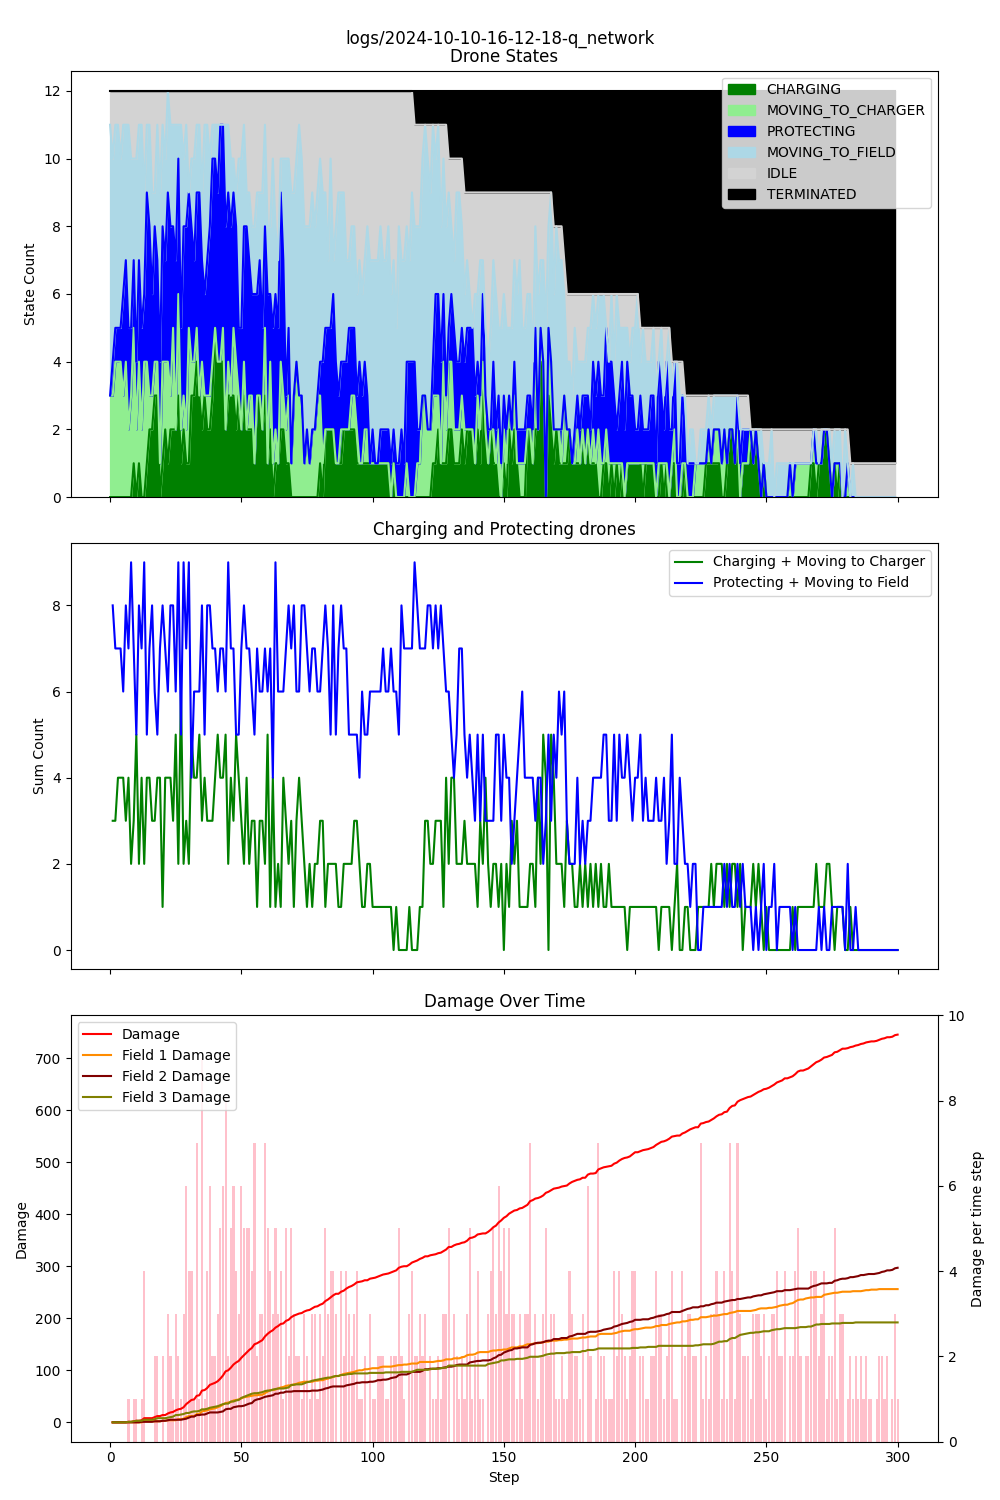

Data behind this chart, as committed beside it:
step, damage, IDLE, CHARGING, PROTECTING, MOVING_TO_CHARGER, MOVING_TO_FIELD, TERMINATED, Drone_1_battery, Drone_1_state, Drone_1_target, Drone_2_battery, Drone_2_state, Drone_2_target, Drone_3_battery, Drone_3_state, Drone_3_target, Drone_4_battery, Drone_4_state, Drone_4_target, Drone_5_battery, Drone_5_state, Drone_5_target, Drone_6_battery
1, 0, 1, 0, 0, 3, 8, 0, 1, IDLE, , 0.99, MOVING_TO_FIELD, Field_3, 0.99, MOVING_TO_FIELD, Field_3, 0.99, MOVING_TO_FIELD, Field_1, 0.99, MOVING_TO_FIELD, Field_1, 0.99
2, 0, 2, 0, 1, 3, 6, 0, 1, IDLE, , 0.98, MOVING_TO_FIELD, Field_3, 0.98, MOVING_TO_CHARGER, Charger_1, 0.98, MOVING_TO_FIELD, Field_1, 0.98, PROTECTING, Field_1, 0.98
3, 0, 1, 0, 1, 4, 6, 0, 0.99, MOVING_TO_CHARGER, Charger_1, 0.97, MOVING_TO_FIELD, Field_3, 0.97, MOVING_TO_CHARGER, Charger_1, 0.97, MOVING_TO_FIELD, Field_1, 0.97, PROTECTING, Field_1, 0.97
4, 0, 1, 0, 1, 4, 6, 0, 0.98, MOVING_TO_CHARGER, Charger_1, 0.96, MOVING_TO_FIELD, Field_3, 0.96, MOVING_TO_CHARGER, Charger_1, 0.96, MOVING_TO_FIELD, Field_1, 0.97, PROTECTING, Field_1, 0.96
5, 0, 2, 0, 1, 4, 5, 0, 0.98, IDLE, , 0.95, MOVING_TO_CHARGER, Charger_1, 0.95, MOVING_TO_CHARGER, Charger_1, 0.95, MOVING_TO_FIELD, Field_3, 0.96, PROTECTING, Field_1, 0.95
6, 0, 1, 0, 3, 3, 5, 0, 0.97, MOVING_TO_CHARGER, Charger_1, 0.94, MOVING_TO_FIELD, Field_3, 0.94, MOVING_TO_FIELD, Field_1, 0.94, MOVING_TO_FIELD, Field_1, 0.95, PROTECTING, Field_1, 0.94
7, 1, 1, 0, 3, 4, 4, 0, 0.97, IDLE, , 0.93, PROTECTING, Field_3, 0.93, MOVING_TO_CHARGER, Charger_1, 0.93, MOVING_TO_FIELD, Field_1, 0.94, PROTECTING, Field_1, 0.93
8, 1, 1, 0, 3, 2, 6, 0, 0.96, MOVING_TO_FIELD, Field_1, 0.92, PROTECTING, Field_3, 0.92, MOVING_TO_FIELD, Field_3, 0.92, MOVING_TO_FIELD, Field_1, 0.94, PROTECTING, Field_1, 0.92
9, 2, 2, 0, 2, 3, 5, 0, 0.96, IDLE, , 0.92, PROTECTING, Field_3, 0.91, MOVING_TO_CHARGER, Charger_1, 0.91, MOVING_TO_FIELD, Field_1, 0.93, PROTECTING, Field_1, 0.91
10, 3, 2, 1, 2, 4, 3, 0, 0.96, IDLE, , 0.91, PROTECTING, Field_3, 0.90, MOVING_TO_CHARGER, Charger_1, 0.90, MOVING_TO_FIELD, Field_1, 0.92, PROTECTING, Field_1, 0.90
11, 3, 2, 0, 2, 2, 6, 0, 0.96, IDLE, , 0.90, PROTECTING, Field_3, 0.89, MOVING_TO_FIELD, Field_3, 0.89, MOVING_TO_FIELD, Field_1, 0.92, PROTECTING, Field_1, 0.89
12, 4, 1, 1, 3, 3, 4, 0, 0.95, MOVING_TO_CHARGER, Charger_1, 0.89, PROTECTING, Field_3, 0.88, MOVING_TO_CHARGER, Charger_1, 0.88, MOVING_TO_FIELD, Field_2, 0.91, PROTECTING, Field_1, 0.88
13, 8, 1, 0, 3, 2, 6, 0, 0.94, MOVING_TO_CHARGER, Charger_1, 0.89, PROTECTING, Field_3, 0.87, MOVING_TO_FIELD, Field_3, 0.87, MOVING_TO_FIELD, Field_1, 0.90, PROTECTING, Field_1, 0.87
14, 8, 3, 0, 2, 4, 3, 0, 0.94, IDLE, , 0.88, MOVING_TO_FIELD, Field_1, 0.86, MOVING_TO_CHARGER, Charger_1, 0.86, MOVING_TO_FIELD, Field_1, 0.90, IDLE, , 0.86
15, 8, 1, 1, 5, 3, 2, 0, 0.94, IDLE, , 0.87, PROTECTING, Field_3, 0.85, MOVING_TO_CHARGER, Charger_1, 0.85, MOVING_TO_FIELD, Field_1, 0.89, PROTECTING, Field_1, 0.85
16, 8, 1, 2, 5, 1, 3, 0, 0.93, MOVING_TO_CHARGER, Charger_1, 0.86, PROTECTING, Field_3, 0.84, MOVING_TO_FIELD, Field_3, 0.84, MOVING_TO_FIELD, Field_1, 0.89, PROTECTING, Field_1, 0.85
17, 10, 3, 2, 3, 1, 3, 0, 0.93, IDLE, , 0.85, PROTECTING, Field_3, 0.83, MOVING_TO_FIELD, Field_3, 0.83, MOVING_TO_FIELD, Field_1, 0.88, PROTECTING, Field_1, 0.86
18, 12, 3, 3, 4, 1, 1, 0, 0.93, IDLE, , 0.85, PROTECTING, Field_3, 0.82, MOVING_TO_CHARGER, Charger_1, 0.82, MOVING_TO_FIELD, Field_1, 0.87, PROTECTING, Field_1, 0.87
19, 12, 1, 3, 3, 1, 4, 0, 0.92, MOVING_TO_CHARGER, Charger_1, 0.84, PROTECTING, Field_3, 0.81, MOVING_TO_FIELD, Field_3, 0.81, MOVING_TO_FIELD, Field_1, 0.86, PROTECTING, Field_1, 0.88
20, 14, 3, 0, 3, 1, 5, 0, 0.92, IDLE, , 0.83, PROTECTING, Field_3, 0.80, MOVING_TO_FIELD, Field_3, 0.80, PROTECTING, Field_1, 0.86, PROTECTING, Field_1, 0.87
21, 14, 1, 1, 4, 3, 3, 0, 0.91, MOVING_TO_FIELD, Field_1, 0.83, PROTECTING, Field_3, 0.79, MOVING_TO_CHARGER, Charger_1, 0.79, MOVING_TO_FIELD, Field_3, 0.85, PROTECTING, Field_1, 0.87
22, 17, 2, 2, 3, 2, 3, 0, 0.91, IDLE, , 0.82, PROTECTING, Field_3, 0.78, MOVING_TO_CHARGER, Charger_1, 0.78, MOVING_TO_FIELD, Field_1, 0.84, PROTECTING, Field_1, 0.86
23, 19, 0, 1, 5, 3, 3, 0, 0.90, MOVING_TO_CHARGER, Charger_1, 0.81, PROTECTING, Field_3, 0.77, MOVING_TO_FIELD, Field_2, 0.77, PROTECTING, Field_1, 0.84, PROTECTING, Field_1, 0.85
24, 20, 1, 2, 5, 1, 3, 0, 0.89, MOVING_TO_CHARGER, Charger_1, 0.80, MOVING_TO_FIELD, Field_2, 0.76, MOVING_TO_FIELD, Field_3, 0.76, PROTECTING, Field_1, 0.83, PROTECTING, Field_1, 0.85
25, 23, 1, 2, 3, 3, 3, 0, 0.88, MOVING_TO_FIELD, Field_1, 0.79, MOVING_TO_FIELD, Field_3, 0.75, MOVING_TO_CHARGER, Charger_1, 0.76, PROTECTING, Field_1, 0.82, PROTECTING, Field_1, 0.86
26, 25, 1, 2, 5, 0, 4, 0, 0.88, IDLE, , 0.78, MOVING_TO_FIELD, Field_1, 0.74, MOVING_TO_FIELD, Field_3, 0.75, PROTECTING, Field_1, 0.82, PROTECTING, Field_1, 0.87
27, 26, 1, 3, 4, 3, 1, 0, 0.88, IDLE, , 0.77, PROTECTING, Field_3, 0.73, MOVING_TO_CHARGER, Charger_1, 0.74, PROTECTING, Field_1, 0.81, MOVING_TO_FIELD, Field_2, 0.88
28, 29, 1, 1, 3, 1, 6, 0, 0.87, MOVING_TO_FIELD, Field_1, 0.76, MOVING_TO_FIELD, Field_2, 0.72, MOVING_TO_CHARGER, Charger_1, 0.73, PROTECTING, Field_1, 0.80, MOVING_TO_FIELD, Field_1, 0.87
29, 35, 2, 2, 5, 1, 2, 0, 0.86, MOVING_TO_FIELD, Field_1, 0.75, MOVING_TO_FIELD, Field_3, 0.72, IDLE, , 0.73, PROTECTING, Field_1, 0.79, PROTECTING, Field_1, 0.86
30, 39, 1, 1, 6, 1, 3, 0, 0.85, MOVING_TO_CHARGER, Charger_1, 0.74, PROTECTING, Field_3, 0.71, MOVING_TO_FIELD, Field_3, 0.72, PROTECTING, Field_1, 0.78, PROTECTING, Field_1, 0.86
31, 43, 3, 1, 4, 4, 0, 0, 0.85, IDLE, , 0.73, PROTECTING, Field_3, 0.70, MOVING_TO_CHARGER, Charger_1, 0.71, PROTECTING, Field_1, 0.77, PROTECTING, Field_1, 0.87
32, 44, 2, 3, 4, 1, 2, 0, 0.84, MOVING_TO_FIELD, Field_1, 0.73, PROTECTING, Field_3, 0.69, MOVING_TO_FIELD, Field_3, 0.71, PROTECTING, Field_1, 0.76, PROTECTING, Field_1, 0.88
33, 51, 2, 3, 3, 1, 3, 0, 0.83, MOVING_TO_FIELD, Field_1, 0.72, PROTECTING, Field_3, 0.68, MOVING_TO_CHARGER, Charger_1, 0.70, PROTECTING, Field_1, 0.75, MOVING_TO_FIELD, Field_3, 0.89
34, 52, 1, 4, 4, 1, 2, 0, 0.83, CHARGING, Charger_1, 0.71, PROTECTING, Field_3, 0.67, MOVING_TO_CHARGER, Charger_1, 0.69, PROTECTING, Field_1, 0.74, MOVING_TO_FIELD, Field_1, 0.90
35, 61, 1, 3, 6, 0, 2, 0, 0.84, CHARGING, Charger_1, 0.71, PROTECTING, Field_3, 0.66, MOVING_TO_FIELD, Field_3, 0.69, PROTECTING, Field_1, 0.73, PROTECTING, Field_1, 0.91
36, 62, 3, 2, 3, 2, 2, 0, 0.85, CHARGING, Charger_1, 0.70, PROTECTING, Field_3, 0.65, MOVING_TO_CHARGER, Charger_1, 0.68, PROTECTING, Field_1, 0.72, MOVING_TO_FIELD, Field_2, 0.91
37, 66, 1, 3, 3, 0, 5, 0, 0.86, CHARGING, Charger_1, 0.69, PROTECTING, Field_3, 0.64, MOVING_TO_FIELD, Field_2, 0.67, PROTECTING, Field_1, 0.71, MOVING_TO_FIELD, Field_1, 0.91
38, 72, 1, 2, 4, 1, 4, 0, 0.87, CHARGING, Charger_1, 0.69, PROTECTING, Field_3, 0.63, MOVING_TO_CHARGER, Charger_1, 0.66, PROTECTING, Field_1, 0.70, PROTECTING, Field_1, 0.92
39, 74, 2, 2, 5, 1, 2, 0, 0.87, IDLE, , 0.68, PROTECTING, Field_3, 0.62, MOVING_TO_CHARGER, Charger_1, 0.66, PROTECTING, Field_1, 0.70, PROTECTING, Field_1, 0.93
40, 76, 1, 3, 6, 1, 1, 0, 0.87, CHARGING, Charger_1, 0.67, PROTECTING, Field_3, 0.61, MOVING_TO_CHARGER, Charger_1, 0.65, PROTECTING, Field_1, 0.69, PROTECTING, Field_1, 0.94
41, 79, 1, 5, 5, 0, 1, 0, 0.88, CHARGING, Charger_1, 0.66, PROTECTING, Field_3, 0.61, CHARGING, Charger_1, 0.64, PROTECTING, Field_1, 0.68, PROTECTING, Field_1, 0.95
42, 84, 1, 4, 5, 0, 2, 0, 0.89, CHARGING, Charger_1, 0.66, PROTECTING, Field_3, 0.62, CHARGING, Charger_1, 0.64, PROTECTING, Field_1, 0.68, PROTECTING, Field_1, 0.96
43, 90, 1, 4, 7, 0, 0, 0, 0.90, CHARGING, Charger_1, 0.65, PROTECTING, Field_3, 0.63, CHARGING, Charger_1, 0.63, PROTECTING, Field_1, 0.67, PROTECTING, Field_1, 0.97
44, 98, 1, 4, 6, 1, 0, 0, 0.91, CHARGING, Charger_1, 0.64, PROTECTING, Field_3, 0.64, CHARGING, Charger_1, 0.62, PROTECTING, Field_1, 0.66, PROTECTING, Field_1, 0.98
45, 100, 1, 2, 6, 0, 3, 0, 0.91, IDLE, , 0.64, PROTECTING, Field_3, 0.65, CHARGING, Charger_1, 0.62, PROTECTING, Field_1, 0.66, PROTECTING, Field_1, 0.97
46, 105, 1, 3, 5, 1, 2, 0, 0.91, CHARGING, Charger_1, 0.63, PROTECTING, Field_3, 0.66, CHARGING, Charger_1, 0.61, PROTECTING, Field_1, 0.65, PROTECTING, Field_1, 0.96
47, 111, 2, 3, 5, 0, 2, 0, 0.92, CHARGING, Charger_1, 0.62, PROTECTING, Field_3, 0.67, CHARGING, Charger_1, 0.60, PROTECTING, Field_1, 0.64, PROTECTING, Field_1, 0.96
48, 115, 2, 3, 4, 2, 1, 0, 0.93, CHARGING, Charger_1, 0.62, PROTECTING, Field_3, 0.68, CHARGING, Charger_1, 0.59, PROTECTING, Field_1, 0.63, MOVING_TO_CHARGER, Charger_1, 0.97
49, 118, 3, 2, 4, 2, 1, 0, 0.93, IDLE, , 0.61, MOVING_TO_CHARGER, Charger_1, 0.69, CHARGING, Charger_1, 0.59, PROTECTING, Field_1, 0.62, PROTECTING, Field_1, 0.98
50, 124, 2, 3, 2, 0, 5, 0, 0.92, MOVING_TO_FIELD, Field_1, 0.60, MOVING_TO_FIELD, Field_1, 0.70, CHARGING, Charger_1, 0.58, PROTECTING, Field_1, 0.61, MOVING_TO_FIELD, Field_2, 0.99
51, 129, 2, 2, 3, 0, 5, 0, 0.92, IDLE, , 0.59, MOVING_TO_FIELD, Field_3, 0.71, CHARGING, Charger_1, 0.57, PROTECTING, Field_1, 0.60, MOVING_TO_FIELD, Field_1, 1
52, 134, 1, 3, 4, 1, 3, 0, 0.91, MOVING_TO_FIELD, Field_2, 0.58, PROTECTING, Field_3, 0.72, CHARGING, Charger_1, 0.57, PROTECTING, Field_1, 0.59, PROTECTING, Field_1, 1
53, 139, 3, 2, 6, 0, 1, 0, 0.91, CHARGING, Charger_1, 0.57, PROTECTING, Field_3, 0.73, CHARGING, Charger_1, 0.56, PROTECTING, Field_1, 0.58, PROTECTING, Field_1, 1
54, 143, 3, 2, 4, 1, 2, 0, 0.92, CHARGING, Charger_1, 0.56, PROTECTING, Field_3, 0.74, CHARGING, Charger_1, 0.55, PROTECTING, Field_1, 0.58, IDLE, , 1
55, 150, 4, 2, 3, 1, 2, 0, 0.92, IDLE, , 0.55, PROTECTING, Field_3, 0.75, CHARGING, Charger_1, 0.54, MOVING_TO_CHARGER, Charger_1, 0.57, PROTECTING, Field_1, 1
56, 152, 4, 1, 5, 0, 2, 0, 0.92, CHARGING, Charger_1, 0.55, PROTECTING, Field_3, 0.74, MOVING_TO_FIELD, Field_3, 0.53, PROTECTING, Field_1, 0.57, PROTECTING, Field_1, 1
57, 155, 3, 3, 3, 0, 3, 0, 0.93, CHARGING, Charger_1, 0.54, PROTECTING, Field_3, 0.74, CHARGING, Charger_1, 0.53, PROTECTING, Field_1, 0.57, IDLE, , 1
58, 158, 3, 3, 4, 0, 2, 0, 0.94, CHARGING, Charger_1, 0.53, MOVING_TO_FIELD, Field_2, 0.75, CHARGING, Charger_1, 0.52, PROTECTING, Field_1, 0.56, PROTECTING, Field_1, 1
59, 165, 3, 2, 3, 0, 4, 0, 0.95, CHARGING, Charger_1, 0.52, MOVING_TO_FIELD, Field_3, 0.76, CHARGING, Charger_1, 0.51, PROTECTING, Field_1, 0.55, MOVING_TO_FIELD, Field_3, 0.99
60, 170, 1, 3, 3, 2, 3, 0, 0.94, MOVING_TO_FIELD, Field_2, 0.51, MOVING_TO_CHARGER, Charger_1, 0.77, CHARGING, Charger_1, 0.50, PROTECTING, Field_1, 0.54, MOVING_TO_FIELD, Field_1, 0.99
... 240 more rows
